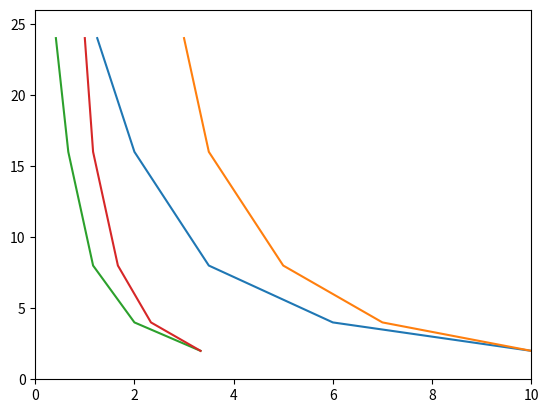

Here is the Python script that generated this plot: (Note: this script raises an exception after producing the figure.)

from pylab import *
import matplotlib as mpl
import numpy as np
import matplotlib.pyplot as plt
import matplotlib.ticker as plticker
import matplotlib.cbook as cbook
from matplotlib.pyplot import figure, xlabel, ylabel, title, show
"""
y = list(range(32,0,-1))
print(y)
logY = np.log2(y)
logYr = np.sort(logY)
print(logY)
print(logYr)
p190 = np.float_power(1.80,logY)
print(p190)
p180 = np.float_power(1.90,logY)
print(p180)
plt.plot(logYr ,p190)
plt.plot(logYr ,p180)
plt.xlim(0, 32)
plt.ylim(0, 32)
plt.autoscale(False)
show()


plt.grid(b=True, which='major', color='k', linestyle='--', alpha=0.5)
#plt.grid(b=True, which='minor', color='k', linestyle='--', alpha=0.2)
#plt.xticks(range(40))
#plt.yticks(range(40))
plt.legend(['1.80', '1.90'])
"""
##########################################################################

xred=[10,7,5,3.5,3]
xblue=[10,6,3.5,2,1.25]
y=[2,4,8,16,24]
plt.plot(np.sort(xblue),np.sort(y)[::-1] )
plt.plot(np.sort(xred),np.sort(y)[::-1] )

xred2=[x/3 for x in xred]
xblue2=[x/3 for x in xblue]
y=[x for x in y]
plt.plot(np.sort(xblue2),np.sort(y)[::-1] )
plt.plot(np.sort(xred2),np.sort(y)[::-1] )

#plt.plot(np.sort(xblue)-5,np.sort(y)[::-1]*2 )
#plt.plot(np.sort(xred)-5,np.sort(y)[::-1]*2 )

#x=[5,3,1.75,1,0.75]
#y=[2,4,8,16,24]
#p190 = np.float_power(1.90,np.log2(y))
#plt.plot(np.sort(x),np.sort(p190)[::-1])
#p170 = np.float_power(1.70,np.log2(y))
#plt.plot(np.sort(x),np.sort(p170)[::-1])



plt.xlim(0,10)
plt.ylim(0,26)
plt.autoscale(False)
plt.grid(b=True, which='major', color='k', linestyle=':', alpha=0.5)

plt.xticks(np.sort(xred+xblue+xred2+xblue2), rotation=90)
plt.yticks(np.sort(y))
show()


plt.xlim(0, 9)
plt.ylim(0, 25)
plt.autoscale(False)
plt.grid(b=True, which='major', color='k', linestyle=':', alpha=0.5)

plt.xticks(range(14))
plt.yticks(range(25))

from pylab import *
import matplotlib as mpl
import numpy as np
import matplotlib.pyplot as plt
import matplotlib.ticker as plticker
import matplotlib.cbook as cbook
from matplotlib.pyplot import figure, xlabel, ylabel, title, show
"""
y = list(range(32,0,-1))
print(y)
logY = np.log2(y)
logYr = np.sort(logY)
print(logY)
print(logYr)
p190 = np.float_power(1.80,logY)
print(p190)
p180 = np.float_power(1.90,logY)
print(p180)
plt.plot(logYr ,p190)
plt.plot(logYr ,p180)
plt.xlim(0, 32)
plt.ylim(0, 32)
plt.autoscale(False)
show()


plt.grid(b=True, which='major', color='k', linestyle='--', alpha=0.5)
#plt.grid(b=True, which='minor', color='k', linestyle='--', alpha=0.2)
#plt.xticks(range(40))
#plt.yticks(range(40))
plt.legend(['1.80', '1.90'])
"""
##########################################################################

xred=[10,7,5,3.5,3]
xblue=[10,6,3.5,2,1.25]
y=[2,4,8,16,24]
plt.plot(np.sort(xblue),np.sort(y)[::-1] )
plt.plot(np.sort(xred),np.sort(y)[::-1] )

xred2=[x/3 for x in xred]
xblue2=[x/3 for x in xblue]
y=[x for x in y]
plt.plot(np.sort(xblue2),np.sort(y)[::-1] )
plt.plot(np.sort(xred2),np.sort(y)[::-1] )

#plt.plot(np.sort(xblue)-5,np.sort(y)[::-1]*2 )
#plt.plot(np.sort(xred)-5,np.sort(y)[::-1]*2 )

#x=[5,3,1.75,1,0.75]
#y=[2,4,8,16,24]
#p190 = np.float_power(1.90,np.log2(y))
#plt.plot(np.sort(x),np.sort(p190)[::-1])
#p170 = np.float_power(1.70,np.log2(y))
#plt.plot(np.sort(x),np.sort(p170)[::-1])



plt.xlim(0,10)
plt.ylim(0,26)
plt.autoscale(False)
plt.grid(b=True, which='major', color='k', linestyle=':', alpha=0.5)

plt.xticks(np.sort(xred+xblue+xred2+xblue2), rotation=90)
plt.yticks(np.sort(y))
show()


plt.xlim(0, 9)
plt.ylim(0, 25)
plt.autoscale(False)
plt.grid(b=True, which='major', color='k', linestyle=':', alpha=0.5)

plt.xticks(range(14))
plt.yticks(range(25))
#show()

